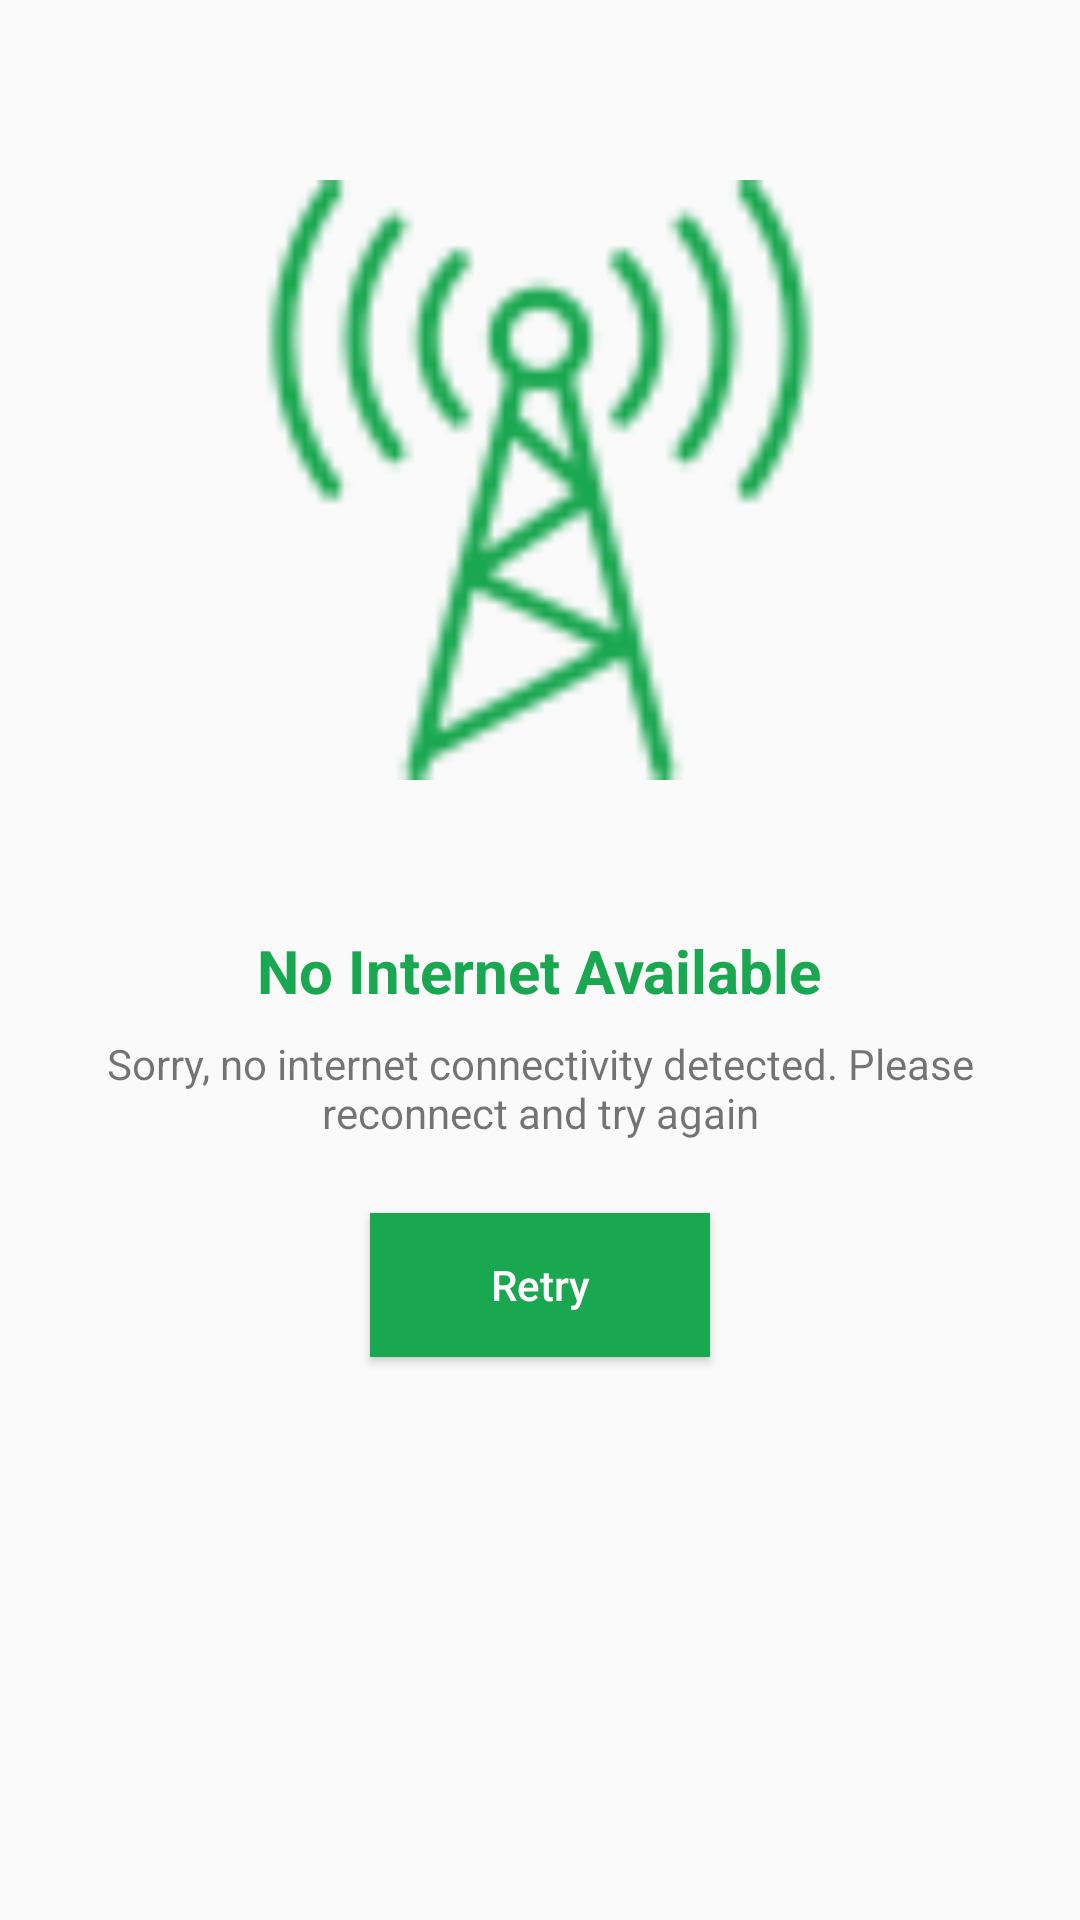

Write the Android layout XML for this screen, with the resource values it uses.
<!-- AndroidManifest.xml: application theme AppTheme -->
<!-- res/layout/no_internet_layout.xml -->
<?xml version="1.0" encoding="utf-8"?>
<layout xmlns:android="http://schemas.android.com/apk/res/android"
    xmlns:app="http://schemas.android.com/apk/res-auto"
    xmlns:tools="http://schemas.android.com/tools">

    <data>

        <variable
            name="noNetworkViewModel"
            type="gov.mohua.gtl.viewModel.NoNetworkViewModel" />

        <import type="android.text.InputType" />

        <import type="android.view.View" />
    </data>

    <LinearLayout
        android:layout_width="match_parent"
        android:layout_height="match_parent"
        android:orientation="vertical"
        android:padding="10dp">

        <ImageView
            android:id="@+id/imageView"
            android:layout_width="200dp"
            android:layout_height="300dp"
            android:layout_gravity="center"
            app:srcCompat="@mipmap/antenna" />

        <TextView
            android:id="@+id/textView"
            android:layout_width="wrap_content"
            android:layout_height="wrap_content"
            android:layout_gravity="center_horizontal"
            android:contentDescription="No Internet Available"
            android:text="No Internet Available"
            android:textColor="@color/colorPrimary"
            android:textSize="20sp"
            android:textStyle="bold"
            tools:text="No Internet Available" />

        <TextView
            android:layout_width="match_parent"
            android:layout_height="wrap_content"
            android:layout_marginTop="8dp"
            android:gravity="center_horizontal"
            android:text="Sorry, no internet connectivity detected. Please reconnect and try again"
            android:textStyle="normal" />

        <android.support.v7.widget.AppCompatButton
            android:id="@+id/retry"
            android:layout_width="wrap_content"
            android:layout_height="wrap_content"
            android:layout_gravity="center_horizontal"
            android:layout_marginTop="24dp"
            android:background="@color/colorPrimary"
            android:onClick="@{noNetworkViewModel::onRetryClick}"
            android:paddingLeft="40dp"
            android:paddingTop="10dp"
            android:paddingRight="40dp"
            android:paddingBottom="10dp"
            android:text="@string/retry"
            android:textAllCaps="false"
            android:textColor="@android:color/white"
            android:textSize="14sp" />

    </LinearLayout>
</layout>
<!-- resources referenced by this layout -->
<resources>
  <color name="colorPrimary">#19a74f</color>
  <!-- mipmap antenna: png bitmap (mipmap-hdpi, 2618 bytes) -->
  <string name="retry">Retry</string>
  <style name="AppTheme" parent="Theme.AppCompat.Light.DarkActionBar">
          
          <item name="colorPrimary">@color/colorPrimary</item>
          <item name="colorPrimaryDark">@color/colorPrimaryDark</item>
          <item name="colorAccent">@color/colorAccent</item>
      </style>
  <color name="colorPrimaryDark">#077932</color>
  <color name="colorAccent">#1bba41</color>
</resources>
